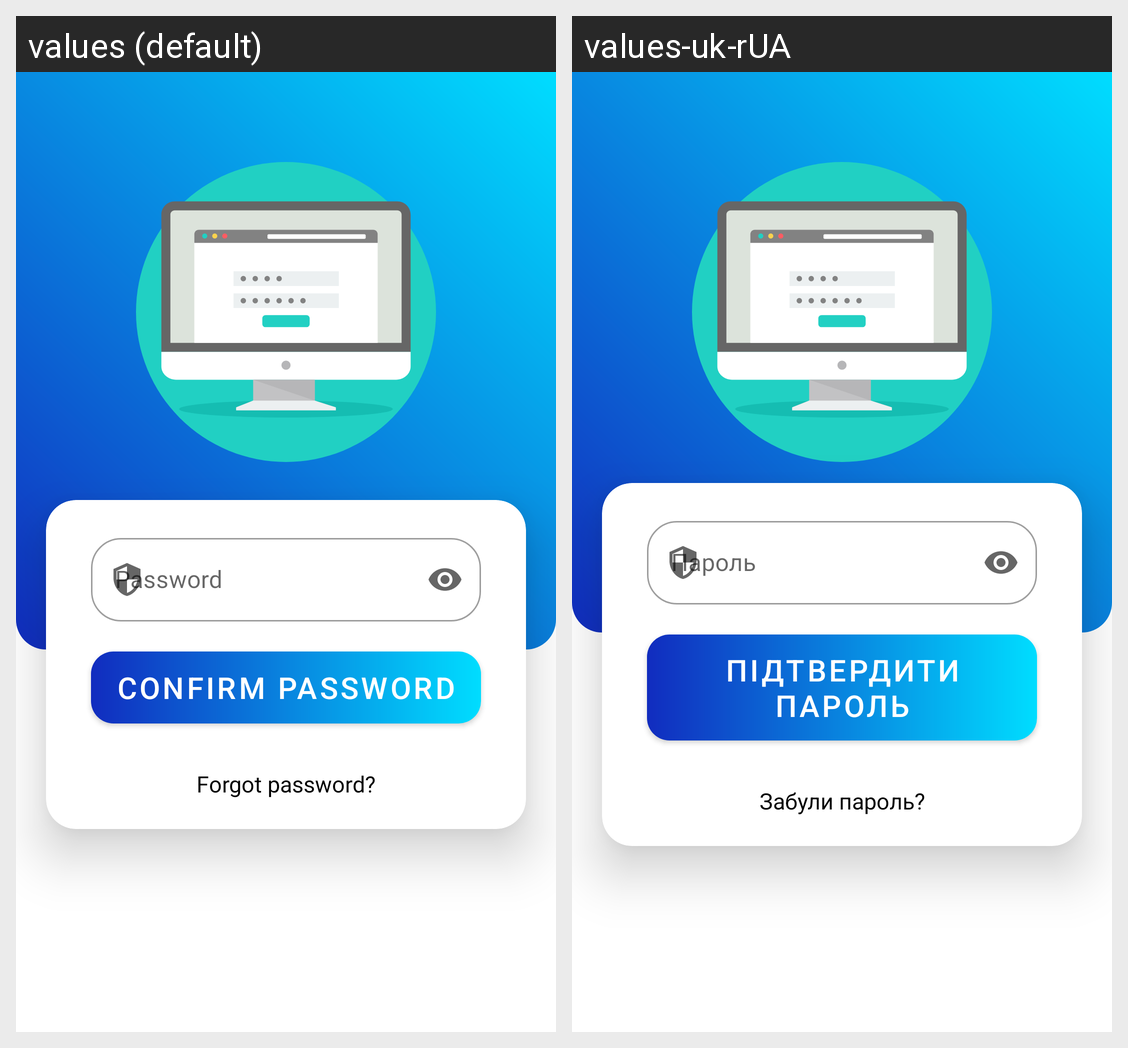

For this localized Android screen grid, give each drawn string resource with its value in every locale shown.
Android screen res/layout/fragment_profile_settings_password_confirmation.xml rendered under 2 locales, left to right: values (default), values-uk-rUA. Device: Nexus 5 (rendered at 1080×1920; each locale shown at half size, 540×960, under a caption strip naming it); theme Theme.MTG.
Strings drawn on this screen, with the default value and each locale's value (text and hints the layout hard-codes, and strings that could not be matched under every locale, appear in the picture but are not listed):

confirm_password
  values: confirm password
  values-uk-rUA: Підтвердити пароль

forget_password
  values: Forgot password?
  values-uk-rUA: Забули пароль?
